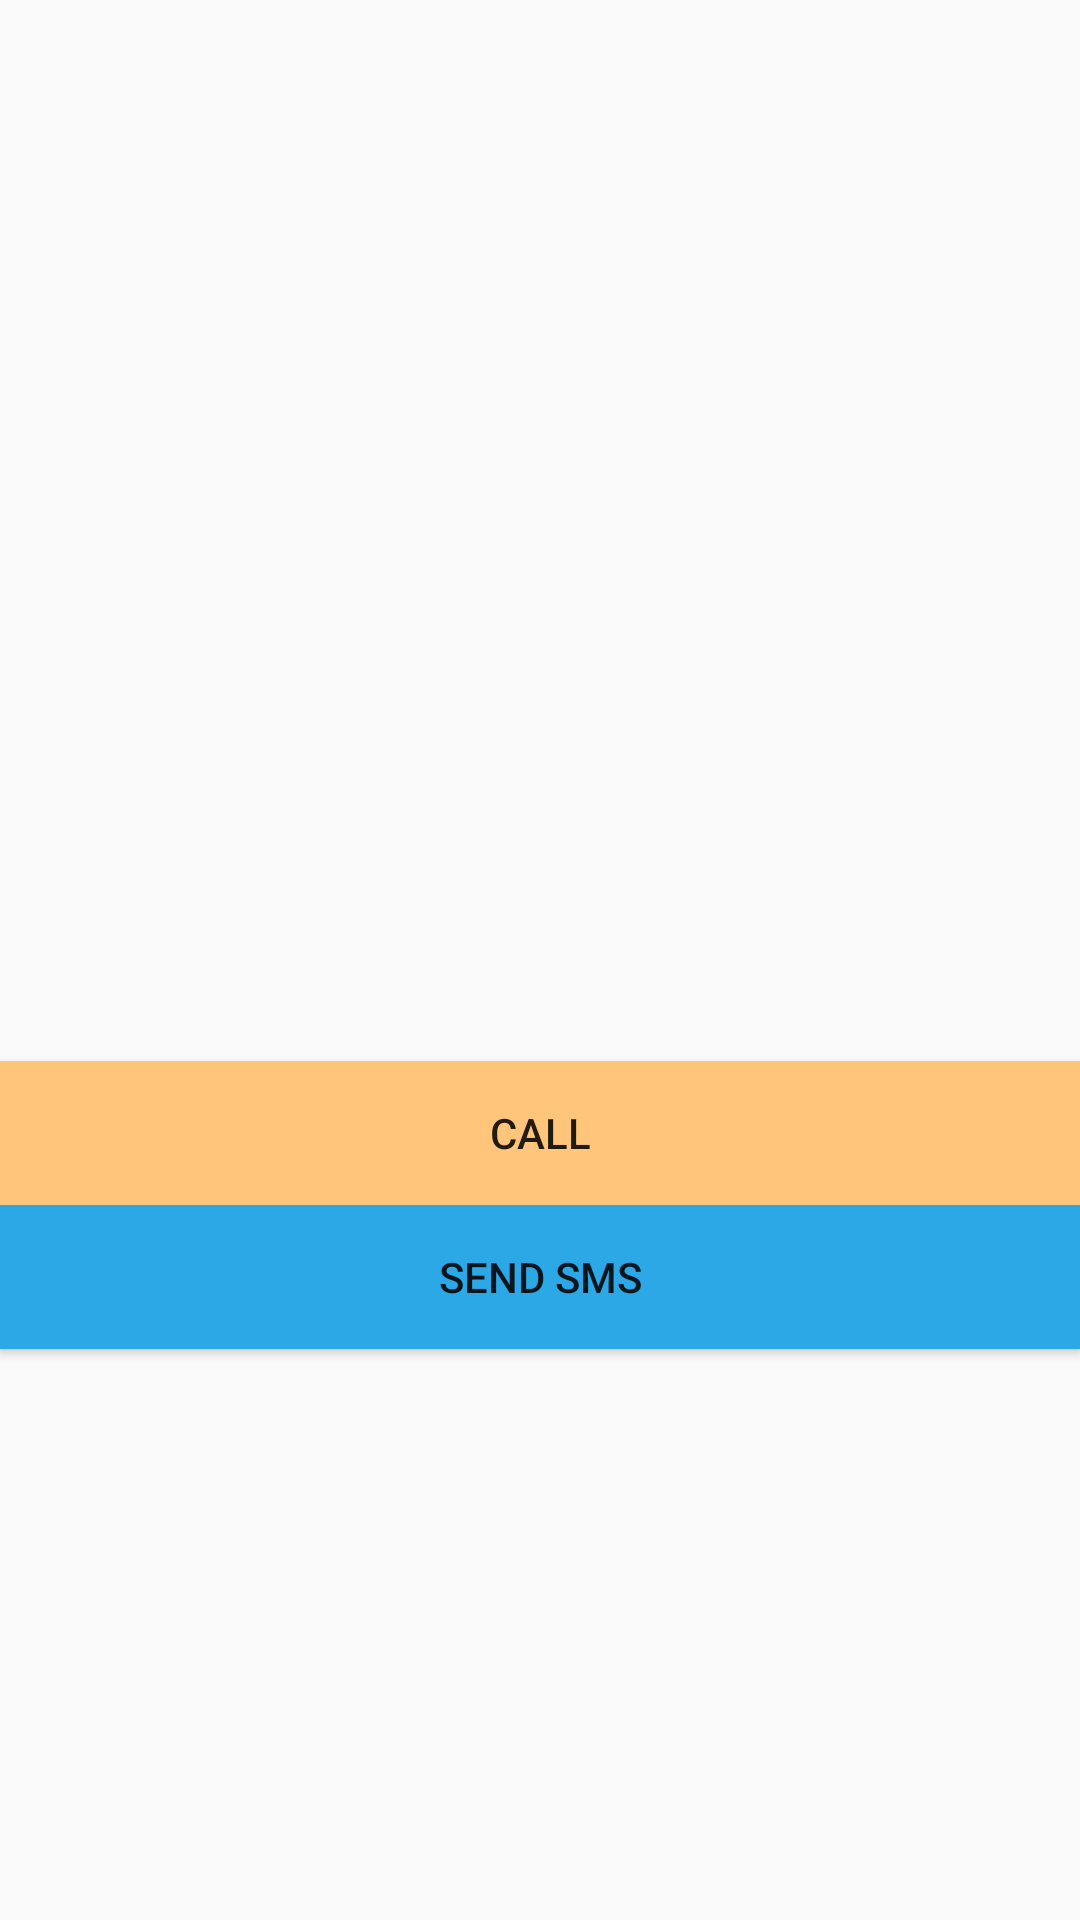

The Android layout XML behind this screen, and the referenced resources:
<!-- AndroidManifest.xml: application theme AppTheme -->
<!-- res/layout/activity_food_order.xml -->
<?xml version="1.0" encoding="utf-8"?>
<LinearLayout xmlns:android="http://schemas.android.com/apk/res/android"
    xmlns:app="http://schemas.android.com/apk/res-auto"
    xmlns:tools="http://schemas.android.com/tools"
    android:layout_width="match_parent"
    android:layout_height="match_parent"
    android:orientation="vertical"
    tools:context=".FoodOrder"
    android:gravity="fill">


        
        <TextView
            android:id="@+id/tv2"
            android:layout_width="match_parent"
            android:layout_height="280dp"
            android:layout_marginTop="15dp"
            android:textSize="15sp"
            android:layout_above="@id/tv0"
            />

        
        <TextView
            android:id="@+id/tv0"
            android:layout_width="match_parent"
            android:layout_height="wrap_content"
            android:layout_marginBottom="10dp"
            android:textSize="18sp"
            android:layout_above="@id/tv1"
            />

        
        <TextView
            android:id="@+id/tv1"
            android:layout_width="match_parent"
            android:layout_height="wrap_content"
            android:layout_gravity="bottom"
            android:textColor="@android:color/holo_green_light"
            android:textSize="18sp"
            android:layout_above="@id/callb"
            />

        <Button
            android:id="@+id/callb"
            android:layout_width="match_parent"
            android:layout_height="wrap_content"
            android:gravity="center"
            android:background="#ffc57a"
            android:text="@string/call" />

        <Button
            android:id="@+id/smsb"
            android:layout_width="match_parent"
            android:layout_height="wrap_content"
            android:gravity="center"
            android:text="@string/send_sms"
            android:background="#2ca8e6"
            android:layout_above="@id/info"/>

        <TextView
            android:id="@+id/info"
            android:layout_width="match_parent"
            android:layout_height="wrap_content"
            android:layout_marginLeft="10dp"
            android:layout_marginRight="10dp"
            android:gravity="center"
            android:textColor="@android:color/holo_green_dark" />

</LinearLayout>
<!-- resources referenced by this layout -->
<resources>
  <string name="call">Call</string>
  <string name="send_sms">Send SMS</string>
  <style name="AppTheme" parent="Theme.AppCompat.Light.DarkActionBar">
          
          <item name="colorPrimary">@color/colorPrimary</item>
          <item name="colorPrimaryDark">@color/colorPrimaryDark</item>
          <item name="colorAccent">@color/colorAccent</item>
          <item name="android:statusBarColor">@android:color/darker_gray</item>
      </style>
  <color name="colorPrimary">#009688</color>
  <color name="colorPrimaryDark">#33312f</color>
  <color name="colorAccent">#D81B60</color>
</resources>
